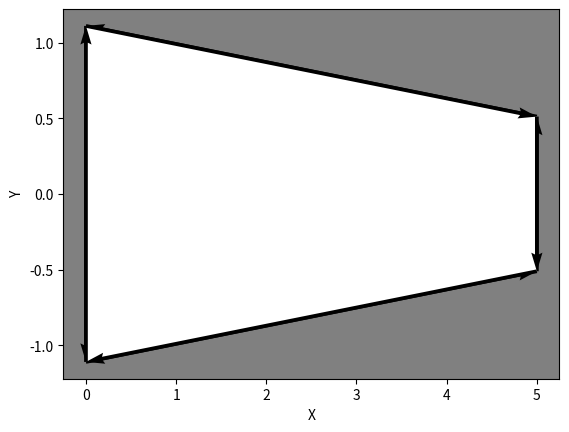

Write Python code to recreate this figure.
"""
Classes and functions for Polygons and Edges
#main sources:
python/np/matlibplot basics
https://np.org/doc/stable/reference/
https://matplotlib.org/
stackoverflow
"""

import math

import numpy as np
from matplotlib import pyplot as plt


class Polygon:
    """
    Class for plotting, drawing, checking visibility and collision with
    polygons.
    vertices (dim. [2 × nb_vertices], type nparray ): array where each column represents the
    coordinates of a vertex in the polygon.
    """

    def __init__(self, vertices):
        """
        Save the input coordinates to the internal attribute  vertices.
        """
        self.vertices = vertices

    def flip(self):
        """
        Reverse the order of the vertices (i.e., transform the polygon from
        filled in to hollow and viceversa).
        """
        vsize = self.vertices[0].size
        tempx = np.zeros(self.vertices[0].size)
        tempy = np.zeros(self.vertices[0].size)
        for x in range(0, vsize):
            tempx[vsize - x - 1] = self.vertices[0, x]
            tempy[vsize - x - 1] = self.vertices[1, x]
        self.vertices = np.array([tempx, tempy])

    def plot(self, style):
        """
        Plot the polygon using Matplotlib.
        """
        # close the loop
        tempvertices = np.array([np.append(self.vertices[0, :], self.vertices[0, 0]),
                                 np.append(self.vertices[1, :], self.vertices[1, 0])])
        vsize = tempvertices[0].size
        arrowsx = np.zeros(vsize - 1)
        arrowsy = np.zeros(vsize - 1)

        if self.is_filled():
            plt.gca().set_facecolor("white")
            plt.fill(tempvertices[0], tempvertices[1], "grey")
        else:
            plt.gca().set_facecolor("grey")
            plt.fill(tempvertices[0], tempvertices[1], "white")

        for x in range(0, vsize - 1):
            if x != vsize - 1:
                arrowsx[x] = tempvertices[0, x + 1] - tempvertices[0, x]
                arrowsy[x] = tempvertices[1, x + 1] - tempvertices[1, x]
        plt.quiver(tempvertices[0, 0:vsize - 1], tempvertices[1, 0:vsize - 1],
                   arrowsx, arrowsy, angles='xy', scale=1,
                   scale_units='xy')
        plt.ylabel('Y')
        plt.xlabel('X')
        plt.show(block=False)

    def is_filled(self):
        """
        Checks the ordering of the vertices, and returns whether the polygon is
        filled in or not.
        """
        tol = 2.22e-16
        vsize = self.vertices[0].size
        asum = 0

        fill = True
        for x in range(0, vsize):
            vCur = np.reshape(self.vertices[:, x], (2, 1))

            if x - 1 < 0:
                vPrev = np.reshape(self.vertices[:, x - 1 + vsize], (2, 1))
            else:
                vPrev = np.reshape(self.vertices[:, x - 1], (2, 1))

            if x + 1 >= vsize:
                vNext = np.reshape(self.vertices[:, x + 1 - vsize], (2, 1))
            else:
                vNext = np.reshape(self.vertices[:, x + 1], (2, 1))

            print("vCur ", vCur)
            print("vPrev ", vPrev)
            print("vNext ", vNext)
            atemp = angle(vCur, vPrev, vNext, 'unsigned')
            asum += atemp

        if asum <= (np.pi + tol) * self.vertices[0].size:
            fill = False
        return fill

    def is_self_occluded(self, idx_vertex, point):
        """
        Given the corner of a polygon, checks whether a given point is
        self-occluded or not by that polygon (i.e., if it is ``inside'' the
        corner's cone or not). Points on boundary (i.e., on one of the sides of
        the corner) are not considered self-occluded. Note that to check
        self-occlusion, we just need a vertex index  idx_vertex. From this, one
        can obtain the corresponding  vertex, and the  vertex_prev and
        vertex_next that precede and follow that vertex in the polygon. This
        information is sufficient to determine self-occlusion. To convince
        yourself, try to complete the corners shown in Figure~
        fig:self-occlusion with clockwise and counterclockwise polygons, and
        you will see that, for each example, only one of these cases can be
        consistent with the arrow directions.
        """
        vcur = np.reshape(self.vertices[:, idx_vertex], (2, 1))

        # add isfilled check to ensure proper order of vertices
        filled = self.is_filled()

        if filled:
            if idx_vertex + 1 == self.vertices[0].size:
                vnext = np.reshape(self.vertices[:, (idx_vertex + 1 - (self.vertices[0].size))],
                                      (2, 1))
            else:
                vnext = np.reshape(self.vertices[:, idx_vertex + 1], (2, 1))
            if idx_vertex - 1 < 0:
                vprev = np.reshape(self.vertices[:, (idx_vertex - 1 + (self.vertices[0].size))],
                                      (2, 1))
            else:
                vprev = np.reshape(self.vertices[:, idx_vertex - 1], (2, 1))
        else:
            # not filled, previous is + next is -
            if idx_vertex - 1 < 0:
                vnext = np.reshape(self.vertices[:, (idx_vertex - 1 + (self.vertices[0].size))],
                                      (2, 1))
            else:
                vnext = np.reshape(self.vertices[:, idx_vertex - 1], (2, 1))
            if idx_vertex + 1 == self.vertices[0].size:
                vprev = np.reshape(self.vertices[:, (idx_vertex + 1 - (self.vertices[0].size))],
                                      (2, 1))
            else:
                vprev = np.reshape(self.vertices[:, idx_vertex + 1], (2, 1))

        # check if on edge lines prev-cur and cur-next
        a1 = angle(point, vprev, vcur, 'unsigned')
        a2 = angle(point, vcur, vnext, 'unsigned')
        if math.isnan(a1) or math.isnan(a2) or a1 == np.pi or a2 == np.pi:
            return False

        if filled:
            avert = angle(vcur, vprev, vnext, 'unsigned')
            apoint = angle(vcur, vprev, point, 'unsigned')
            if avert < apoint:
                return True
        else:
            avert = angle(vcur, vprev, vnext, 'unsigned')
            apoint = angle(vcur, vprev, point, 'unsigned')
            if avert > apoint:
                return True
        return False

    def is_visible(self, idx_vertex, test_points):
        """
        Checks whether a point p is visible from a vertex v of a polygon. In
        order to be visible, two conditions need to be satisfied:
         - The point p should not be self-occluded with respect to the vertex
        v\\ (see Polygon.is_self_occluded).
         - The segment p--v should not collide with  any of the edges of the
        polygon (see Edge.is_collision).
        """
        iv = idx_vertex - 1
        flag_points = np.ones(test_points[0].size, dtype=bool)
        for i in range(0, test_points[0].size):
            if np.array_equal(test_points[:, i], self.vertices[:, iv]):
                pass
            else:
                if self.is_self_occluded(iv, np.reshape(test_points[:, i], (2, 1))):
                    flag_points[i] = False
                testedge = Edge(np.array([np.append(self.vertices[0, iv], test_points[0, i]),
                                          np.append(self.vertices[1, iv], test_points[1, i])]))

                # check edge collisions
                for j in range(0, self.vertices[0].size):
                    if j + 1 == self.vertices[0].size:
                        poledge = Edge(np.array([np.append(self.vertices[0, j],
                                                              self.vertices[
                                                                  0, j + 1 - self.vertices[
                                                                      0].size]),
                                                 np.append(self.vertices[1, j],
                                                              self.vertices[1, j + 1 -
                                                                               self.vertices[
                                                                                   0].size])]))
                    else:
                        poledge = Edge(np.array([np.append(self.vertices[0, j],
                                                              self.vertices[0, j + 1]),
                                                 np.append(self.vertices[1, j],
                                                              self.vertices[1, j + 1])]))
                    if testedge.is_collision(poledge):
                        flag_points[i] = False
        print(flag_points)

        return flag_points

    def is_collision(self, test_points):
        """
        Checks whether the a point is in collsion with a polygon (that is,
        inside for a filled in polygon, and outside for a hollow polygon). In
        the context of this homework, this function is best implemented using
        Polygon.is_visible.
        """
        # if not visible and not self occluded
        isVisiblefromV = np.zeros(test_points[0].size, dtype=bool)

        # for each test point, iterate around polygon
        # if any true, is not in collision, otherwie is
        # check visibility for all vertices, if one is visible, is not in collision
        for v in range(1, self.vertices[0].size + 1):
            tempisVisiblefromV = self.is_visible(v, test_points)
            isVisiblefromV = np.logical_or(isVisiblefromV, tempisVisiblefromV)
        flag_points = np.invert(isVisiblefromV)

        return flag_points


class Edge:
    """
    Class for storing edges and checking collisions among them.
    """

    def __init__(self, vertices):
        """
        Save the input coordinates to the internal attribute  vertices.
        """
        self.vertices = vertices

    def is_collision(self, edge):
        """
         Returns  True if the two edges intersect.  Note: if the two edges
        overlap but are colinear, or they overlap only at a single endpoint,
        they are not considered as intersecting (i.e., in these cases the
        function returns  False). If one of the two edges has zero length, the
        function should always return the result that edges are
        non-intersecting.
        """
        # here
        # take out vertices and just pull the values into the matrices for calculation
        xa1 = np.reshape(self.vertices[:, 0], (2, 1))
        xa2 = np.reshape(self.vertices[:, 1], (2, 1))
        xb1 = np.reshape(edge.vertices[:, 0], (2, 1))
        xb2 = np.reshape(edge.vertices[:, 1], (2, 1))
        xa1calc = self.vertices[:, 0]
        xa2calc = self.vertices[:, 1]
        xb1calc = edge.vertices[:, 0]
        xb2calc = edge.vertices[:, 1]
        a = np.array([xa2calc - xa1calc, xb2calc - xb1calc])
        b = xb2calc - xa1calc
        a = np.transpose(a)
        try:
            t = np.linalg.solve(a, b)
        except Exception as LinAlgError:
            return False
        intPoint = np.reshape(t, (2, 1))
        # ta and tb are the percentages "down the line from a1 to a2 and b1 to b2
        # if 0<t<1 then on the line

        # checking vertices equal
        if (np.array_equal(xa1, xb1) or np.array_equal(xa1, xb2) or
                np.array_equal(xa2, xb2)):
            return False

        # checking intpoint = vertices
        if (np.array_equal(intPoint, xa1) or np.array_equal(intPoint, xa2) or
                np.array_equal(intPoint, xb1) or np.array_equal(intPoint, xb2)):
            return False

        if 0 < intPoint[0, 0] < 1 and 0 < intPoint[1, 0] < 1:
            return True

        return False

    def plot(self, *args, **kwargs):
        """ Plot the edge """
        plt.plot(self.vertices[0, :], self.vertices[1, :], *args, **kwargs)

    def cprint(self):
        """ Prints the vertices of an edge"""
        print("ev1: ", self.vertices[0, :])
        print("ev2: ", self.vertices[1, :])


def angle(vertex0, vertex1, vertex2, angle_type='unsigned'):
    # vCur   vPrev   vNext
    """
    Compute the angle between two edges  vertex0-- vertex1 and  vertex0--
    vertex2 having an endpoint in common. The angle is computed by starting
    from the edge  vertex0-- vertex1, and then ``walking'' in a
    counterclockwise manner until the edge  vertex0-- vertex2 is found.
    """
    # tolerance to check for coincident points
    tol = 2.22e-16

    # compute vectors corresponding to the two edges, and normalize
    vec1 = vertex1 - vertex0
    vec2 = vertex2 - vertex0

    norm_vec1 = np.linalg.norm(vec1)
    norm_vec2 = np.linalg.norm(vec2)
    if norm_vec1 < tol or norm_vec2 < tol:
        # vertex1 or vertex2 coincides with vertex0, abort
        edge_angle = math.nan
        return edge_angle

    vec1 = vec1 / norm_vec1
    vec2 = vec2 / norm_vec2

    # Transform vec1 and vec2 into flat 3-D vectors,
    # so that they can be used with np.inner and np.cross
    vec1flat = np.vstack([vec1, 0]).flatten()
    vec2flat = np.vstack([vec2, 0]).flatten()

    # c_angle is the value of cos(theta)
    # s_angle is the value of sin(theta)
    c_angle = np.inner(vec1flat, vec2flat)
    s_angle = np.inner(np.array([0, 0, 1]), np.cross(vec1flat, vec2flat))

    # taking the arctangent of the sine and cosine values gives us the
    # angle between the two vectors in radians
    edge_angle = math.atan2(s_angle, c_angle)

    angle_type = angle_type.lower()
    if angle_type == 'signed':
        # nothing to do
        pass
    elif angle_type == 'unsigned':
        edge_angle = (edge_angle + 2 * math.pi) % (2 * math.pi)
    else:
        raise ValueError('Invalid argument angle_type')

    return edge_angle

plt.figure()

vertices1 = np.array([[0, 5, 5, 0], [-1.11, -0.511, 0.511, 1.11]])
pol = Polygon(vertices1)
pol.plot("STYLE")

plt.show()
#occluded
pol.flip()
pol.plot('STYLE')

plt.show()
